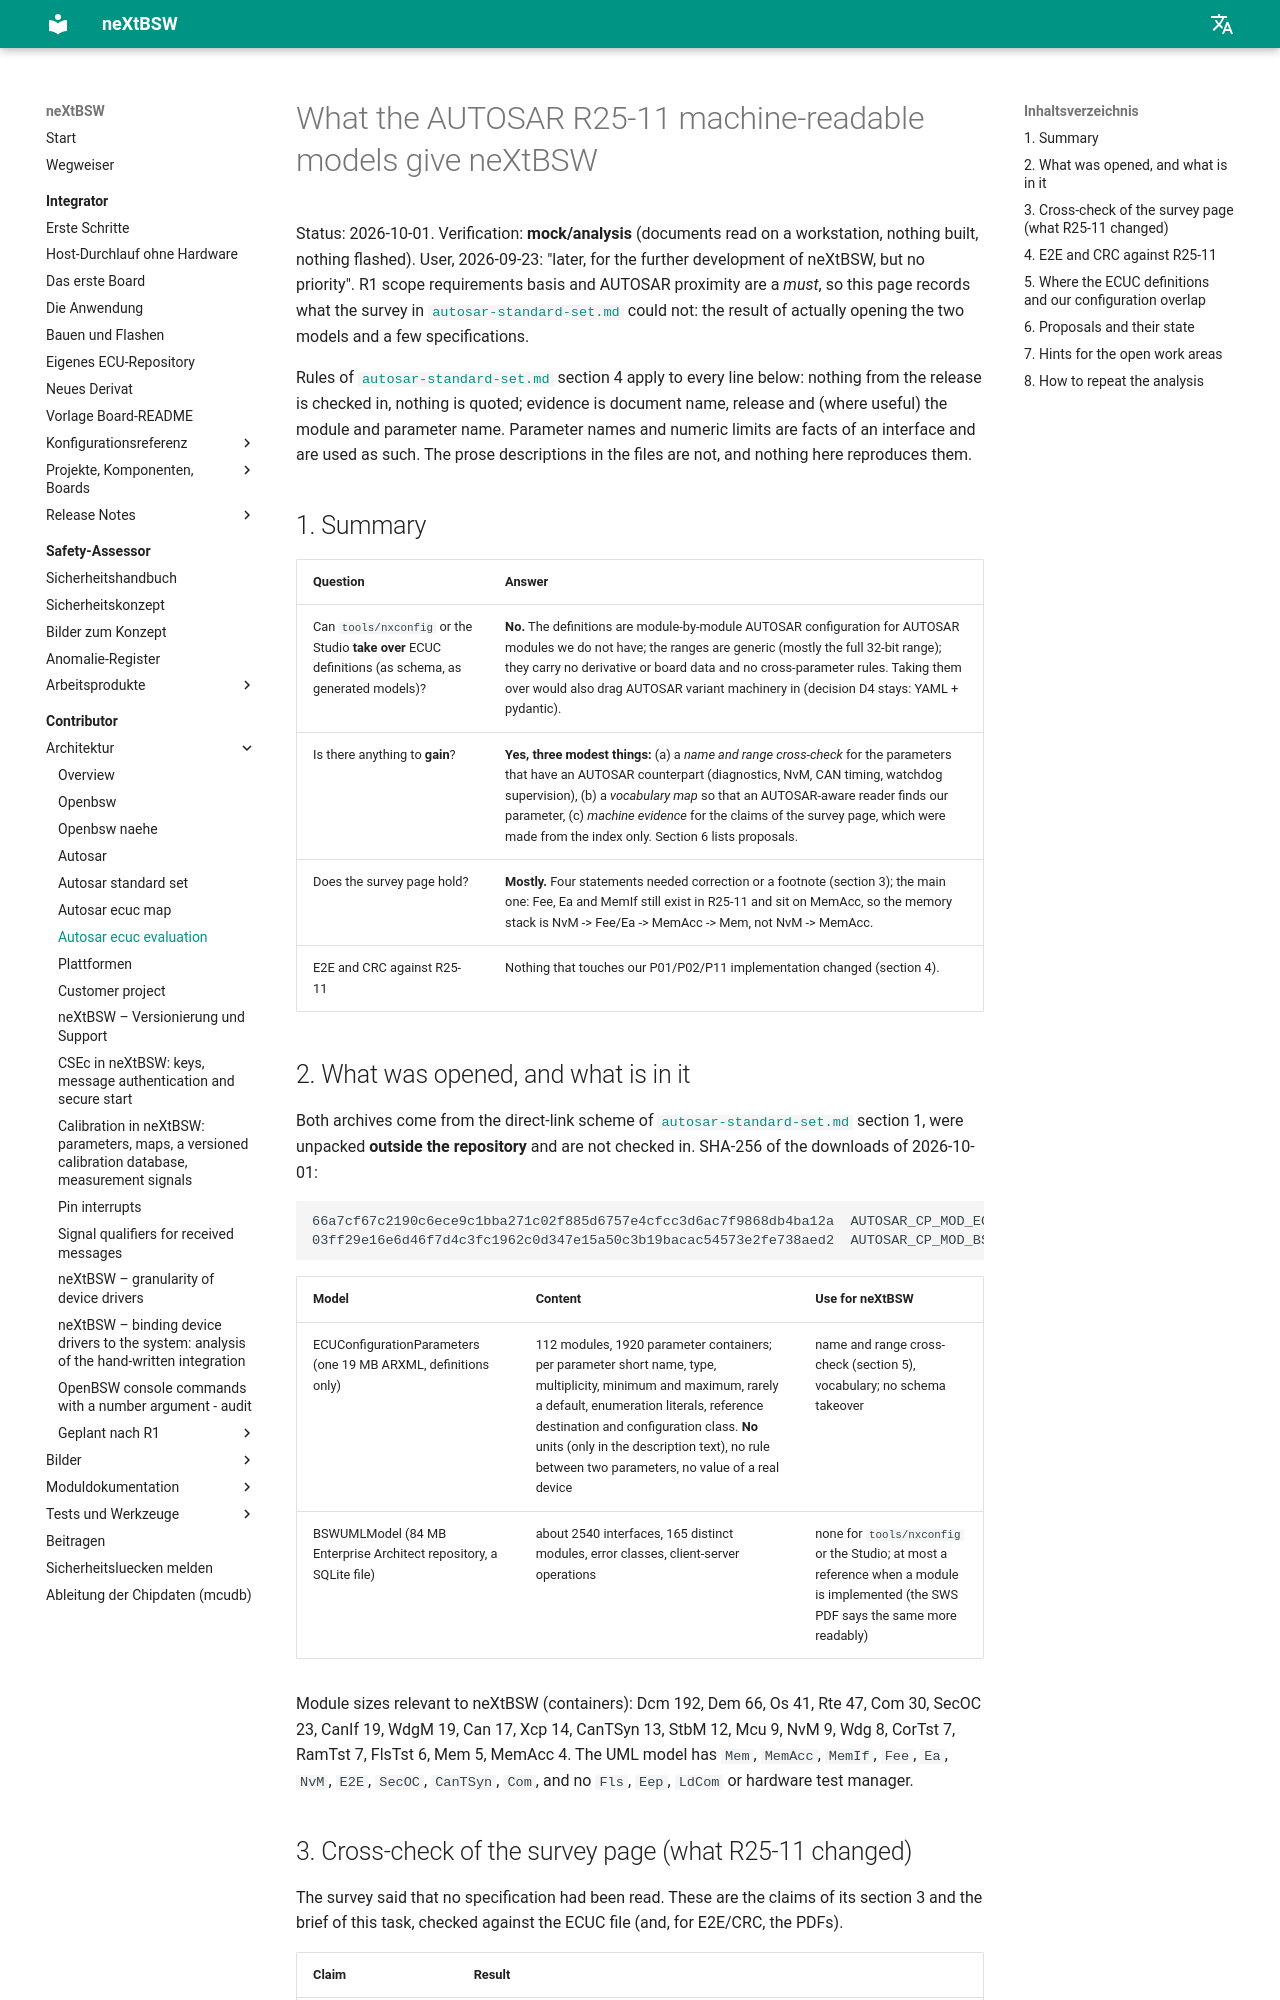

repository: danielsimonreinhardt/neXtBSW · page: 1.0.0/doc/architecture/autosar-ecuc-evaluation/index.html · generator: mkdocs

<!-- SPDX-License-Identifier: Apache-2.0 -->

# What the AUTOSAR R25-11 machine-readable models give neXtBSW

Status: 2026-10-01 (**ARCH-62**). Verification: **mock/analysis** (documents read on a workstation, nothing built,
nothing flashed). User, 2026-09-23: "later, for the further development of neXtBSW, but no priority". R1 scope
(user, 2026-09-30): requirements basis and AUTOSAR proximity are a *must*, so this page records what the survey in
[`autosar-standard-set.md`](autosar-standard-set.md) could not: the result of actually opening the two models and a
few specifications.

Rules of [`autosar-standard-set.md`](autosar-standard-set.md) section 4 apply to every line below: nothing from the
release is checked in, nothing is quoted; evidence is document name, release and (where useful) the module and
parameter name. Parameter names and numeric limits are facts of an interface and are used as such. The prose
descriptions in the files are not, and nothing here reproduces them.

## 1. Summary

| Question | Answer |
|---|---|
| Can `tools/nxconfig` or the Studio **take over** ECUC definitions (as schema, as generated models)? | **No.** The definitions are module-by-module AUTOSAR configuration for AUTOSAR modules we do not have; the ranges are generic (mostly the full 32-bit range); they carry no derivative or board data and no cross-parameter rules. Taking them over would also drag AUTOSAR variant machinery in (decision D4 stays: YAML + pydantic). |
| Is there anything to **gain**? | **Yes, three modest things:** (a) a *name and range cross-check* for the parameters that have an AUTOSAR counterpart (diagnostics, NvM, CAN timing, watchdog supervision), (b) a *vocabulary map* so that an AUTOSAR-aware reader finds our parameter, (c) *machine evidence* for the claims of the survey page, which were made from the index only. Section 6 lists proposals. |
| Does the survey page hold? | **Mostly.** Four statements needed correction or a footnote (section 3); the main one: Fee, Ea and MemIf still exist in R25-11 and sit on MemAcc, so the memory stack is NvM -> Fee/Ea -> MemAcc -> Mem, not NvM -> MemAcc. |
| E2E and CRC against R25-11 | Nothing that touches our P01/P02/P11 implementation changed (section 4). |

## 2. What was opened, and what is in it

Both archives come from the direct-link scheme of [`autosar-standard-set.md`](autosar-standard-set.md) section 1, were
unpacked **outside the repository** and are not checked in. SHA-256 of the downloads of 2026-10-01:

```
66a7cf67c2190c6ece9c1bba271c02f885d6757e4cfcc3d6ac7f9868db4ba12a  AUTOSAR_CP_MOD_ECUConfigurationParameters.zip
03ff29e16e6d46f7d4c3fc1962c0d347e15a50c3b19bacac54573e2fe738aed2  AUTOSAR_CP_MOD_BSWUMLModel.zip
```

| Model | Content | Use for neXtBSW |
|---|---|---|
| ECUConfigurationParameters (one 19 MB ARXML, definitions only) | 112 modules, 1920 parameter containers; per parameter short name, type, multiplicity, minimum and maximum, rarely a default, enumeration literals, reference destination and configuration class. **No** units (only in the description text), no rule between two parameters, no value of a real device | name and range cross-check (section 5), vocabulary; no schema takeover |
| BSWUMLModel (84 MB Enterprise Architect repository, a SQLite file) | about 2540 interfaces, 165 distinct modules, error classes, client-server operations | none for `tools/nxconfig` or the Studio; at most a reference when a module is implemented (the SWS PDF says the same more readably) |

Module sizes relevant to neXtBSW (containers): Dcm 192, Dem 66, Os 41, Rte 47, Com 30, SecOC 23, CanIf 19, WdgM 19, Can
17, Xcp 14, CanTSyn 13, StbM 12, Mcu 9, NvM 9, Wdg 8, CorTst 7, RamTst 7, FlsTst 6, Mem 5, MemAcc 4. The UML model has
`Mem`, `MemAcc`, `MemIf`, `Fee`, `Ea`, `NvM`, `E2E`, `SecOC`, `CanTSyn`, `Com`, and no `Fls`, `Eep`, `LdCom` or hardware
test manager.
